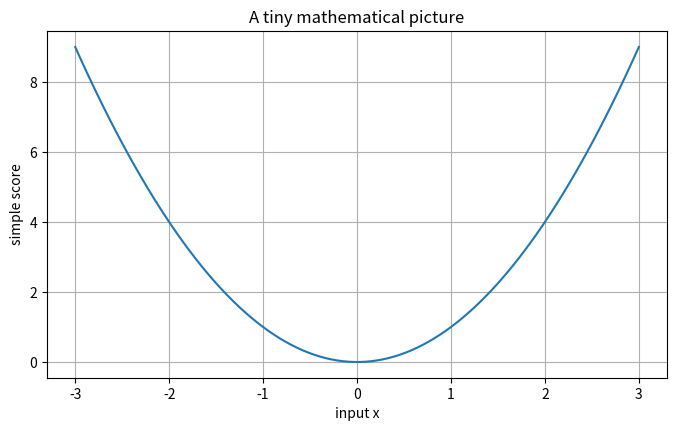
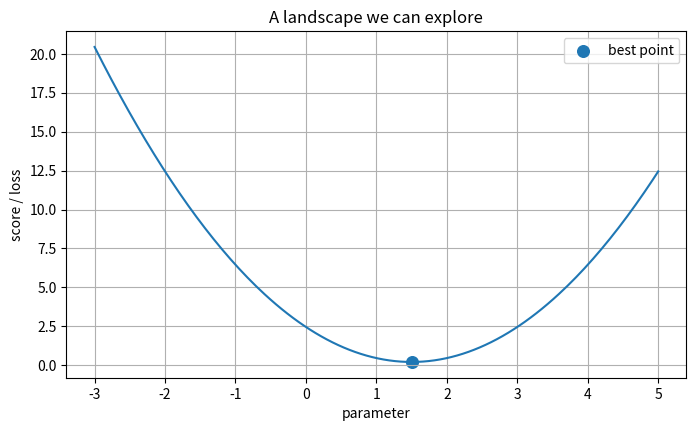
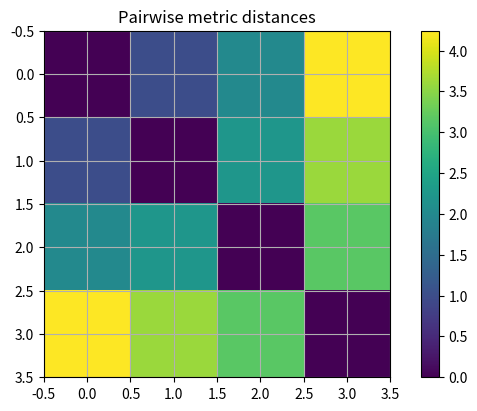

These charts were generated, in order, by the following Python code:
import numpy as np
import matplotlib.pyplot as plt

np.random.seed(7)
plt.rcParams['figure.figsize'] = (8, 4.5)
plt.rcParams['axes.grid'] = True


x = np.linspace(-3, 3, 100)
y = x**2

plt.plot(x, y)
plt.xlabel("input x")
plt.ylabel("simple score")
plt.title("A tiny mathematical picture")
plt.show()

def score(parameter):
    # A deliberately simple objective: its minimum is easy to see.
    return (parameter - 1.5) ** 2 + 0.2

parameters = np.linspace(-3, 5, 200)
losses = score(parameters)

plt.plot(parameters, losses)
plt.scatter([1.5], [0.2], s=70, label="best point")
plt.xlabel("parameter")
plt.ylabel("score / loss")
plt.legend()
plt.title("A landscape we can explore")
plt.show()

# Topic-specific experiment
X=np.array([[0.,0.],[1.,0.],[0.,2.],[3.,3.]])
D=np.linalg.norm(X[:,None,:]-X[None,:,:],axis=-1)
print(np.round(D,2)); plt.imshow(D); plt.title("Pairwise metric distances"); plt.colorbar(); plt.show()
